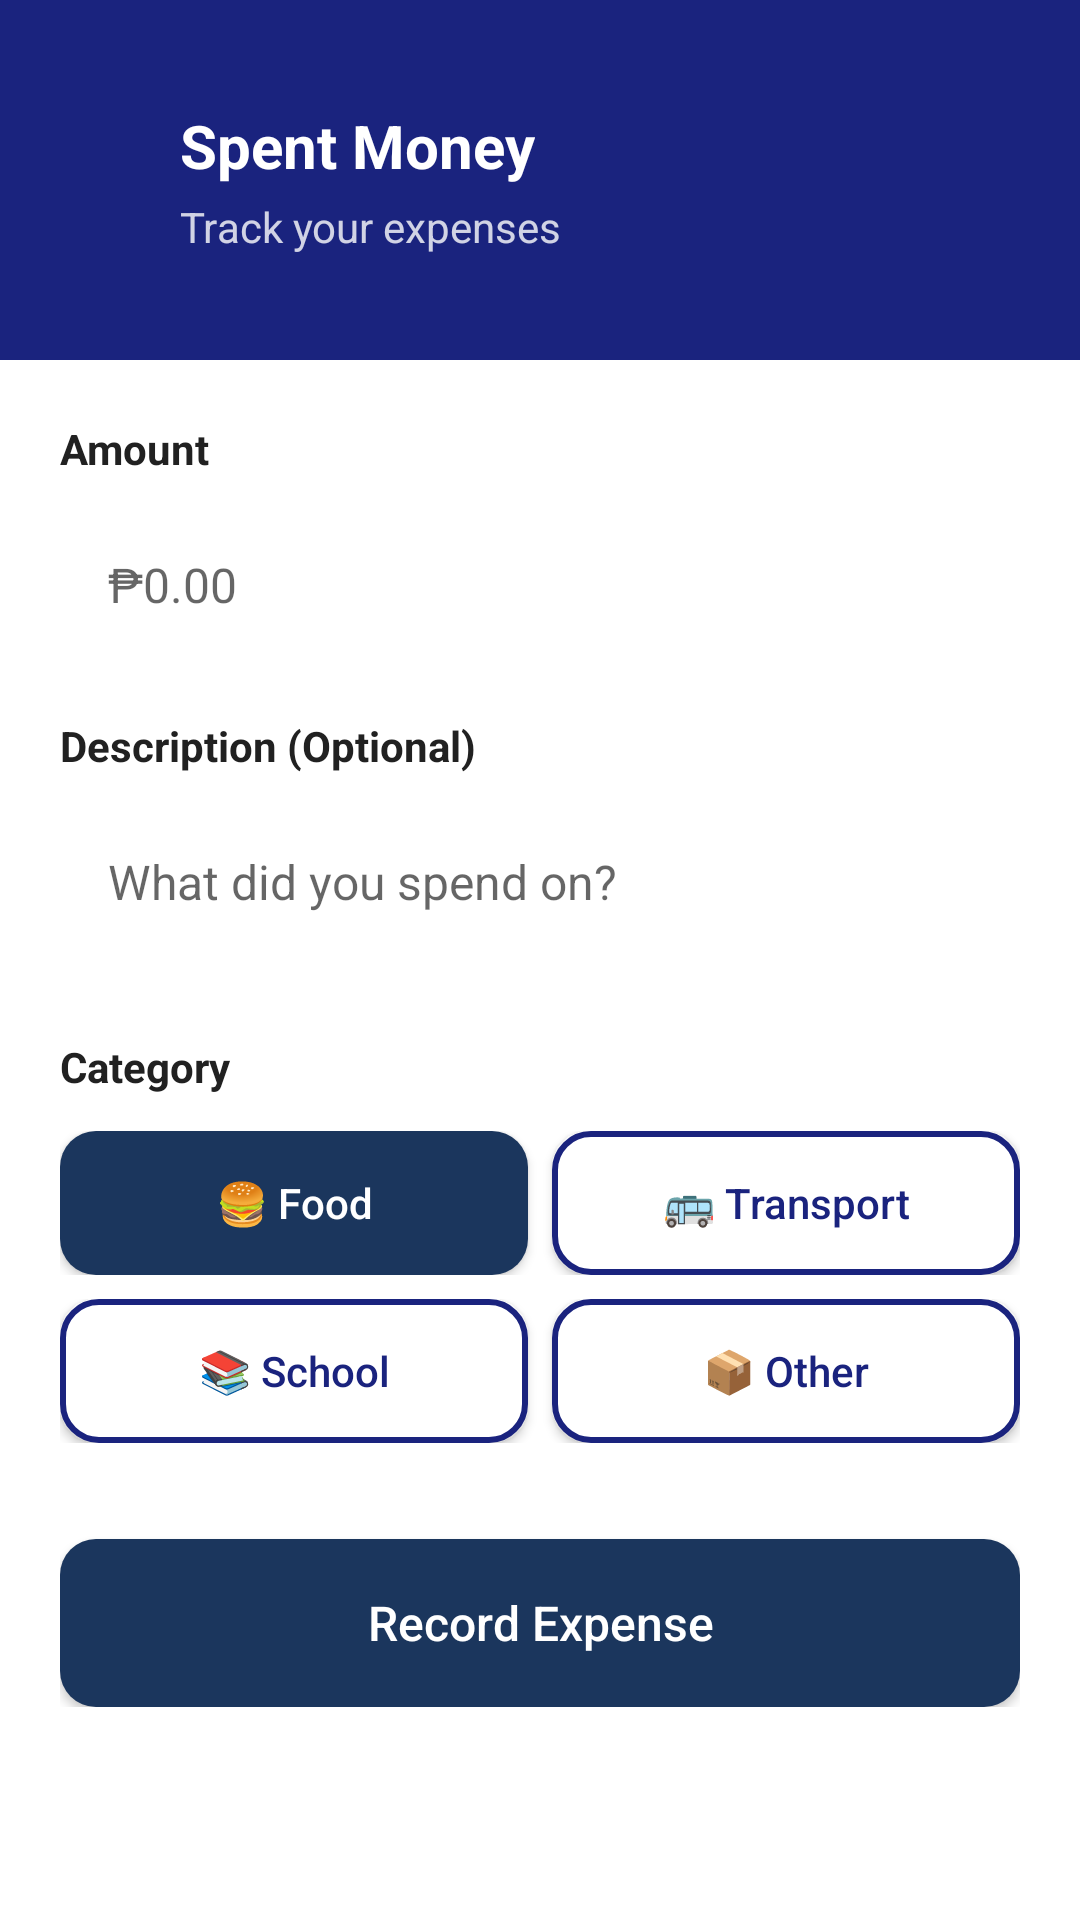

This screen was rendered from an Android layout file. Write that file and the resources it references.
<!-- AndroidManifest.xml: application theme Theme.BaonBuddy -->
<!-- res/layout/fragment_spent_money.xml -->
<?xml version="1.0" encoding="utf-8"?>
<ScrollView
    xmlns:android="http://schemas.android.com/apk/res/android"
    xmlns:app="http://schemas.android.com/apk/res-auto"
    android:layout_width="match_parent"
    android:layout_height="match_parent"
    android:background="@color/white"
    android:fillViewport="true">

    <LinearLayout
        android:layout_width="match_parent"
        android:layout_height="wrap_content"
        android:orientation="vertical">

        
        <RelativeLayout
            android:layout_width="match_parent"
            android:layout_height="120dp"
            android:background="@color/navy_blue">

            <ImageView
                android:id="@+id/backButton"
                android:layout_width="24dp"
                android:layout_height="24dp"
                android:src="@drawable/ic_arrow_back"
                android:contentDescription="Go back"
                android:clickable="true"
                android:focusable="true"
                app:tint="@color/white"
                android:layout_marginStart="20dp"
                android:layout_centerVertical="true" />

            <LinearLayout
                android:layout_width="wrap_content"
                android:layout_height="wrap_content"
                android:layout_centerVertical="true"
                android:layout_marginStart="60dp"
                android:orientation="vertical">

                <TextView
                    android:layout_width="wrap_content"
                    android:layout_height="wrap_content"
                    android:text="Spent Money"
                    android:textColor="@color/white"
                    android:textSize="20sp"
                    android:textStyle="bold" />

                <TextView
                    android:layout_width="wrap_content"
                    android:layout_height="wrap_content"
                    android:text="Track your expenses"
                    android:textColor="@color/white"
                    android:textSize="14sp"
                    android:alpha="0.8"
                    android:layout_marginTop="4dp" />

            </LinearLayout>

        </RelativeLayout>

        
        <LinearLayout
            android:layout_width="match_parent"
            android:layout_height="wrap_content"
            android:orientation="vertical"
            android:padding="20dp">

            
            <TextView
                android:layout_width="wrap_content"
                android:layout_height="wrap_content"
                android:text="Amount"
                android:textColor="@color/text_dark"
                android:textSize="14sp"
                android:textStyle="bold" />

            <EditText
                android:id="@+id/amountInput"
                android:layout_width="match_parent"
                android:layout_height="56dp"
                android:layout_marginTop="8dp"
                android:background="@drawable/input_background"
                android:hint="₱0.00"
                android:inputType="numberDecimal"
                android:paddingStart="16dp"
                android:paddingEnd="16dp"
                android:textSize="16sp" />

            
            <TextView
                android:layout_width="wrap_content"
                android:layout_height="wrap_content"
                android:layout_marginTop="16dp"
                android:text="Description (Optional)"
                android:textColor="@color/text_dark"
                android:textSize="14sp"
                android:textStyle="bold" />

            <EditText
                android:id="@+id/descriptionInput"
                android:layout_width="match_parent"
                android:layout_height="56dp"
                android:layout_marginTop="8dp"
                android:background="@drawable/input_background"
                android:hint="What did you spend on?"
                android:inputType="text"
                android:paddingStart="16dp"
                android:paddingEnd="16dp"
                android:textSize="16sp" />

            
            <TextView
                android:layout_width="wrap_content"
                android:layout_height="wrap_content"
                android:layout_marginTop="24dp"
                android:text="Category"
                android:textColor="@color/text_dark"
                android:textSize="14sp"
                android:textStyle="bold" />

            <LinearLayout
                android:layout_width="match_parent"
                android:layout_height="wrap_content"
                android:layout_marginTop="12dp"
                android:orientation="horizontal">

                <Button
                    android:id="@+id/btnFood"
                    android:layout_width="0dp"
                    android:layout_height="48dp"
                    android:layout_weight="1"
                    android:layout_marginEnd="8dp"
                    android:text="🍔 Food"
                    android:textAllCaps="false"
                    android:background="@drawable/button_primary"
                    app:backgroundTint="@null"
                    android:textColor="@color/white" />

                <Button
                    android:id="@+id/btnTransport"
                    android:layout_width="0dp"
                    android:layout_height="48dp"
                    android:layout_weight="1"
                    android:text="🚌 Transport"
                    android:textAllCaps="false"
                    android:background="@drawable/button_outline"
                    app:backgroundTint="@null"
                    android:textColor="@color/navy_blue" />

            </LinearLayout>

            <LinearLayout
                android:layout_width="match_parent"
                android:layout_height="wrap_content"
                android:layout_marginTop="8dp"
                android:orientation="horizontal">

                <Button
                    android:id="@+id/btnSchool"
                    android:layout_width="0dp"
                    android:layout_height="48dp"
                    android:layout_weight="1"
                    android:layout_marginEnd="8dp"
                    android:text="📚 School"
                    android:textAllCaps="false"
                    android:background="@drawable/button_outline"
                    app:backgroundTint="@null"
                    android:textColor="@color/navy_blue" />

                <Button
                    android:id="@+id/btnOther"
                    android:layout_width="0dp"
                    android:layout_height="48dp"
                    android:layout_weight="1"
                    android:text="📦 Other"
                    android:textAllCaps="false"
                    android:background="@drawable/button_outline"
                    app:backgroundTint="@null"
                    android:textColor="@color/navy_blue" />

            </LinearLayout>

            
            <Button
                android:id="@+id/spentButton"
                android:layout_width="match_parent"
                android:layout_height="56dp"
                android:layout_marginTop="32dp"
                android:text="Record Expense"
                android:textColor="@color/white"
                android:textSize="16sp"
                android:textAllCaps="false"
                android:background="@drawable/button_primary" />

        </LinearLayout>

    </LinearLayout>

</ScrollView>
<!-- resources referenced by this layout -->
<resources>
  <color name="navy_blue">#1A237E</color>
  <color name="text_dark">#212121</color>
  <color name="white">#FFFFFF</color>
  <!-- drawable button_outline (drawable) -->
  <?xml version="1.0" encoding="utf-8"?>
  <shape xmlns:android="http://schemas.android.com/apk/res/android"
      android:shape="rectangle">
      <solid android:color="#FFFFFF" />
      <corners android:radius="12dp" />
      <stroke
          android:width="2dp"
          android:color="#1A237E" />
  </shape>
  <!-- drawable button_primary (drawable) -->
  <?xml version="1.0" encoding="utf-8"?>
  <shape xmlns:android="http://schemas.android.com/apk/res/android"
      android:shape="rectangle">
      <solid android:color="#1B365D" />
      <corners android:radius="12dp" />
  </shape>
  <style name="Theme.BaonBuddy" parent="Theme.MaterialComponents.Light.NoActionBar">
          
          <item name="colorPrimary">@color/navy_blue</item>
          <item name="colorPrimaryVariant">@color/navy_blue</item>
          <item name="colorOnPrimary">@color/white</item>
  
          
          <item name="colorSecondary">@color/positive_green</item>
          <item name="colorSecondaryVariant">@color/positive_green</item>
          <item name="colorOnSecondary">@color/white</item>
  
          
          <item name="android:statusBarColor">@color/navy_blue</item>
  
          
          <item name="android:windowBackground">@color/white</item>
      </style>
  <color name="positive_green">#4CAF50</color>
</resources>
